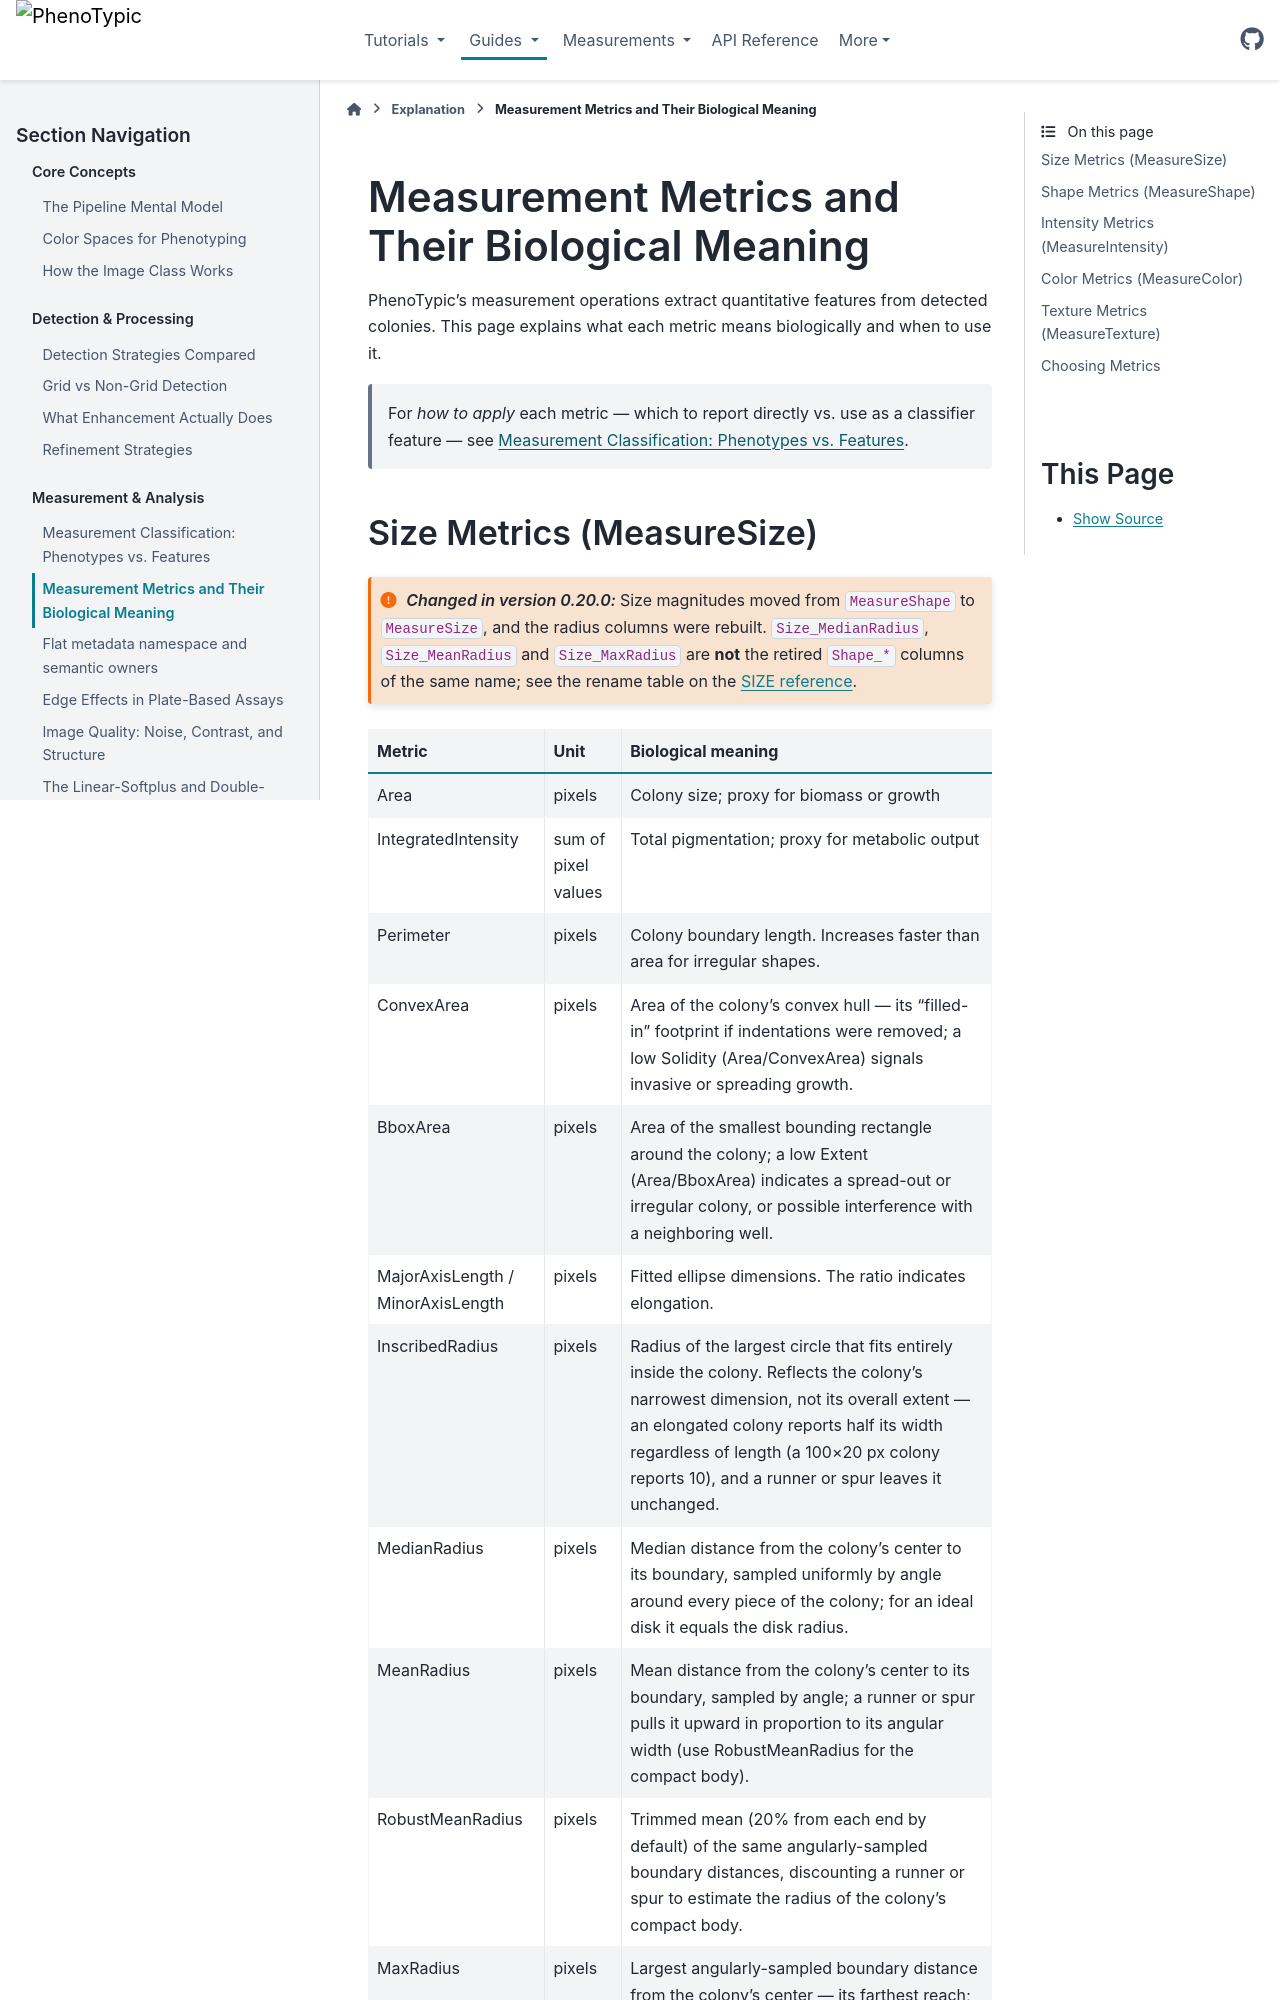

repository: exfab/PhenoTypic · page: v0.19.0/explanation/measurement_metrics_biological_meaning.html · generator: sphinx

# Measurement Metrics and Their Biological Meaning

PhenoTypic's measurement operations extract quantitative features from
detected colonies. This page explains what each metric means biologically
and when to use it.

> For *how to apply* each metric — which to report directly vs. use as a
> classifier feature — see
> {doc}`Tier System </measurements_ref/tier_system>`.
